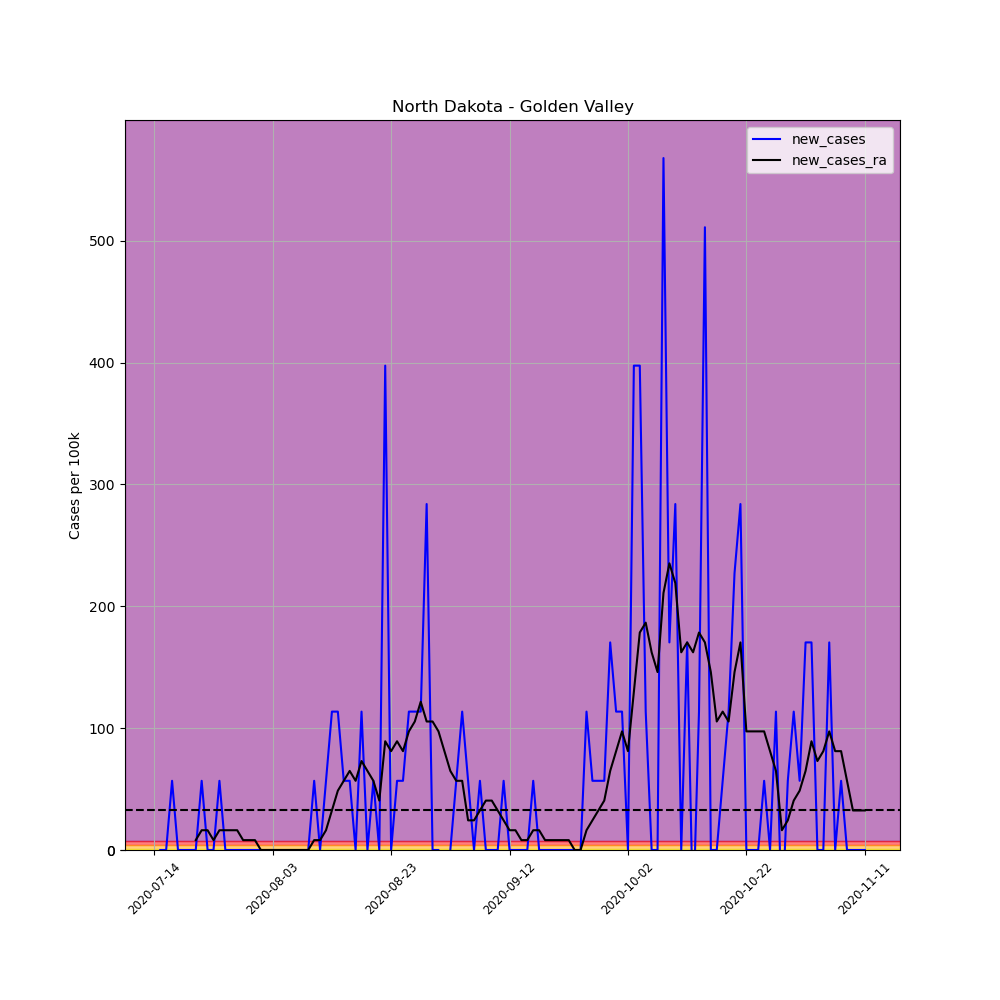

Data behind this chart, as committed beside it:
, date, county, state, fips, cases, deaths, COUNTY, STNAME, CTYNAME, POPESTIMATE2019, per_100k, per_100k_ra, new_cases, new_cases_ra
695221, 2020-07-14, Golden Valley, North Dakota, 38033, 1, 0, 33, North Dakota, Golden Valley, 1761, 56.79, , , 
695222, 2020-07-15, Golden Valley, North Dakota, 38033, 1, 0, 33, North Dakota, Golden Valley, 1761, 56.79, , 0.0, 
695223, 2020-07-16, Golden Valley, North Dakota, 38033, 1, 0, 33, North Dakota, Golden Valley, 1761, 56.79, , 0.0, 
695224, 2020-07-17, Golden Valley, North Dakota, 38033, 2, 0, 33, North Dakota, Golden Valley, 1761, 113.6, , 56.79, 
695225, 2020-07-18, Golden Valley, North Dakota, 38033, 2, 0, 33, North Dakota, Golden Valley, 1761, 113.6, , 0.0, 
695226, 2020-07-19, Golden Valley, North Dakota, 38033, 2, 0, 33, North Dakota, Golden Valley, 1761, 113.6, , 0.0, 
695227, 2020-07-20, Golden Valley, North Dakota, 38033, 2, 0, 33, North Dakota, Golden Valley, 1761, 113.6, 89.24, 0.0, 
695228, 2020-07-21, Golden Valley, North Dakota, 38033, 2, 0, 33, North Dakota, Golden Valley, 1761, 113.6, 97.35, 0.0, 8.112
695229, 2020-07-22, Golden Valley, North Dakota, 38033, 3, 0, 33, North Dakota, Golden Valley, 1761, 170.4, 113.6, 56.79, 16.22
695230, 2020-07-23, Golden Valley, North Dakota, 38033, 3, 0, 33, North Dakota, Golden Valley, 1761, 170.4, 129.8, 0.0, 16.22
695231, 2020-07-24, Golden Valley, North Dakota, 38033, 3, 0, 33, North Dakota, Golden Valley, 1761, 170.4, 137.9, 0.0, 8.112
695232, 2020-07-25, Golden Valley, North Dakota, 38033, 4, 0, 33, North Dakota, Golden Valley, 1761, 227.1, 154.1, 56.79, 16.22
695233, 2020-07-26, Golden Valley, North Dakota, 38033, 4, 0, 33, North Dakota, Golden Valley, 1761, 227.1, 170.4, 0.0, 16.22
695234, 2020-07-27, Golden Valley, North Dakota, 38033, 4, 0, 33, North Dakota, Golden Valley, 1761, 227.1, 186.6, 0.0, 16.22
695235, 2020-07-28, Golden Valley, North Dakota, 38033, 4, 0, 33, North Dakota, Golden Valley, 1761, 227.1, 202.8, 0.0, 16.22
695236, 2020-07-29, Golden Valley, North Dakota, 38033, 4, 0, 33, North Dakota, Golden Valley, 1761, 227.1, 210.9, 0.0, 8.112
695237, 2020-07-30, Golden Valley, North Dakota, 38033, 4, 0, 33, North Dakota, Golden Valley, 1761, 227.1, 219, 0.0, 8.112
695238, 2020-07-31, Golden Valley, North Dakota, 38033, 4, 0, 33, North Dakota, Golden Valley, 1761, 227.1, 227.1, 0.0, 8.112
695239, 2020-08-01, Golden Valley, North Dakota, 38033, 4, 0, 33, North Dakota, Golden Valley, 1761, 227.1, 227.1, 0.0, 0.0
695240, 2020-08-02, Golden Valley, North Dakota, 38033, 4, 0, 33, North Dakota, Golden Valley, 1761, 227.1, 227.1, 0.0, 0.0
695241, 2020-08-03, Golden Valley, North Dakota, 38033, 4, 0, 33, North Dakota, Golden Valley, 1761, 227.1, 227.1, 0.0, 0.0
695242, 2020-08-04, Golden Valley, North Dakota, 38033, 4, 0, 33, North Dakota, Golden Valley, 1761, 227.1, 227.1, 0.0, 0.0
695243, 2020-08-05, Golden Valley, North Dakota, 38033, 4, 0, 33, North Dakota, Golden Valley, 1761, 227.1, 227.1, 0.0, 0.0
695244, 2020-08-06, Golden Valley, North Dakota, 38033, 4, 0, 33, North Dakota, Golden Valley, 1761, 227.1, 227.1, 0.0, 0.0
695245, 2020-08-07, Golden Valley, North Dakota, 38033, 4, 0, 33, North Dakota, Golden Valley, 1761, 227.1, 227.1, 0.0, 0.0
695246, 2020-08-08, Golden Valley, North Dakota, 38033, 4, 0, 33, North Dakota, Golden Valley, 1761, 227.1, 227.1, 0.0, 0.0
695247, 2020-08-09, Golden Valley, North Dakota, 38033, 4, 0, 33, North Dakota, Golden Valley, 1761, 227.1, 227.1, 0.0, 0.0
695248, 2020-08-10, Golden Valley, North Dakota, 38033, 5, 0, 33, North Dakota, Golden Valley, 1761, 283.9, 235.3, 56.79, 8.112
695249, 2020-08-11, Golden Valley, North Dakota, 38033, 5, 0, 33, North Dakota, Golden Valley, 1761, 283.9, 243.4, 0.0, 8.112
695250, 2020-08-12, Golden Valley, North Dakota, 38033, 6, 0, 33, North Dakota, Golden Valley, 1761, 340.7, 259.6, 56.79, 16.22
695251, 2020-08-13, Golden Valley, North Dakota, 38033, 8, 0, 33, North Dakota, Golden Valley, 1761, 454.3, 292, 113.6, 32.45
695252, 2020-08-14, Golden Valley, North Dakota, 38033, 10, 0, 33, North Dakota, Golden Valley, 1761, 567.9, 340.7, 113.6, 48.67
695253, 2020-08-15, Golden Valley, North Dakota, 38033, 11, 0, 33, North Dakota, Golden Valley, 1761, 624.6, 397.5, 56.79, 56.79
695254, 2020-08-16, Golden Valley, North Dakota, 38033, 12, 0, 33, North Dakota, Golden Valley, 1761, 681.4, 462.4, 56.79, 64.9
695255, 2020-08-17, Golden Valley, North Dakota, 38033, 12, 0, 33, North Dakota, Golden Valley, 1761, 681.4, 519.2, 0.0, 56.79
695256, 2020-08-18, Golden Valley, North Dakota, 38033, 14, 0, 33, North Dakota, Golden Valley, 1761, 795, 592.2, 113.6, 73.01
695257, 2020-08-19, Golden Valley, North Dakota, 38033, 14, 0, 33, North Dakota, Golden Valley, 1761, 795, 657.1, 0.0, 64.9
695258, 2020-08-20, Golden Valley, North Dakota, 38033, 15, 0, 33, North Dakota, Golden Valley, 1761, 851.8, 713.9, 56.79, 56.79
695259, 2020-08-21, Golden Valley, North Dakota, 38033, 15, 0, 33, North Dakota, Golden Valley, 1761, 851.8, 754.4, 0.0, 40.56
695260, 2020-08-22, Golden Valley, North Dakota, 38033, 22, 0, 33, North Dakota, Golden Valley, 1761, 1249, 843.7, 397.5, 89.24
695261, 2020-08-23, Golden Valley, North Dakota, 38033, 22, 0, 33, North Dakota, Golden Valley, 1761, 1249, 924.8, 0.0, 81.12
695262, 2020-08-24, Golden Valley, North Dakota, 38033, 23, 0, 33, North Dakota, Golden Valley, 1761, 1306, 1014, 56.79, 89.24
695263, 2020-08-25, Golden Valley, North Dakota, 38033, 24, 0, 33, North Dakota, Golden Valley, 1761, 1363, 1095, 56.79, 81.12
695264, 2020-08-26, Golden Valley, North Dakota, 38033, 26, 0, 33, North Dakota, Golden Valley, 1761, 1476, 1193, 113.6, 97.35
695265, 2020-08-27, Golden Valley, North Dakota, 38033, 28, 0, 33, North Dakota, Golden Valley, 1761, 1590, 1298, 113.6, 105.5
695266, 2020-08-28, Golden Valley, North Dakota, 38033, 30, 0, 33, North Dakota, Golden Valley, 1761, 1704, 1420, 113.6, 121.7
695267, 2020-08-29, Golden Valley, North Dakota, 38033, 35, 0, 33, North Dakota, Golden Valley, 1761, 1988, 1525, 283.9, 105.5
695268, 2020-08-30, Golden Valley, North Dakota, 38033, 35, 0, 33, North Dakota, Golden Valley, 1761, 1988, 1631, 0.0, 105.5
695269, 2020-08-31, Golden Valley, North Dakota, 38033, 35, 0, 33, North Dakota, Golden Valley, 1761, 1988, 1728, 0.0, 97.35
695270, 2020-09-01, Golden Valley, North Dakota, 38033, 34, 0, 33, North Dakota, Golden Valley, 1761, 1931, 1809, -56.79, 81.12
695271, 2020-09-02, Golden Valley, North Dakota, 38033, 34, 0, 33, North Dakota, Golden Valley, 1761, 1931, 1874, 0.0, 64.9
695272, 2020-09-03, Golden Valley, North Dakota, 38033, 35, 0, 33, North Dakota, Golden Valley, 1761, 1988, 1931, 56.79, 56.79
695273, 2020-09-04, Golden Valley, North Dakota, 38033, 37, 0, 33, North Dakota, Golden Valley, 1761, 2101, 1988, 113.6, 56.79
695274, 2020-09-05, Golden Valley, North Dakota, 38033, 38, 0, 33, North Dakota, Golden Valley, 1761, 2158, 2012, 56.79, 24.34
695275, 2020-09-06, Golden Valley, North Dakota, 38033, 38, 0, 33, North Dakota, Golden Valley, 1761, 2158, 2036, 0.0, 24.34
695276, 2020-09-07, Golden Valley, North Dakota, 38033, 39, 0, 33, North Dakota, Golden Valley, 1761, 2215, 2069, 56.79, 32.45
695277, 2020-09-08, Golden Valley, North Dakota, 38033, 39, 0, 33, North Dakota, Golden Valley, 1761, 2215, 2109, 0.0, 40.56
695278, 2020-09-09, Golden Valley, North Dakota, 38033, 39, 0, 33, North Dakota, Golden Valley, 1761, 2215, 2150, 0.0, 40.56
695279, 2020-09-10, Golden Valley, North Dakota, 38033, 39, 0, 33, North Dakota, Golden Valley, 1761, 2215, 2182, 0.0, 32.45
695280, 2020-09-11, Golden Valley, North Dakota, 38033, 40, 0, 33, North Dakota, Golden Valley, 1761, 2271, 2207, 56.79, 24.34
... 61 more rows
